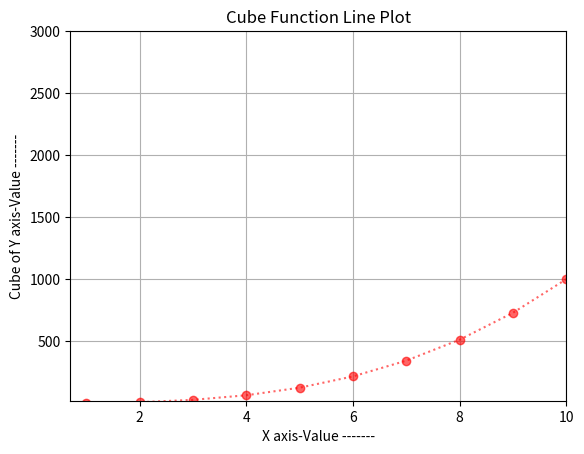

Write Python code to recreate this figure.
import matplotlib.pyplot as myplt
import numpy as mynp
x_axis = mynp.arange(1,16)
y_axis = x_axis**3
myplt.plot(x_axis,y_axis,'o:r', alpha = 0.6)# mlc form with alpha = 0.2
myplt.title('Cube Function Line Plot')
myplt.xlabel('X axis-Value -------')
myplt.ylabel('Cube of Y axis-Value -------')
myplt.grid()
myleft,myright = myplt.xlim()
mybottom, mytop = myplt.ylim()
print('The default Left limit value on the x-axis:',myleft)
print('The default Right limit value on the x-axis:',myright)
print('The default Bottom limit value on the y-axis:',mybottom)
print('The default Top limit value on the y-axis:',mytop)

# setting the new limit values
myplt.xlim(left = 0.7, right = 10)
myplt.ylim(bottom = 20, top = 3000)
myplt.show()